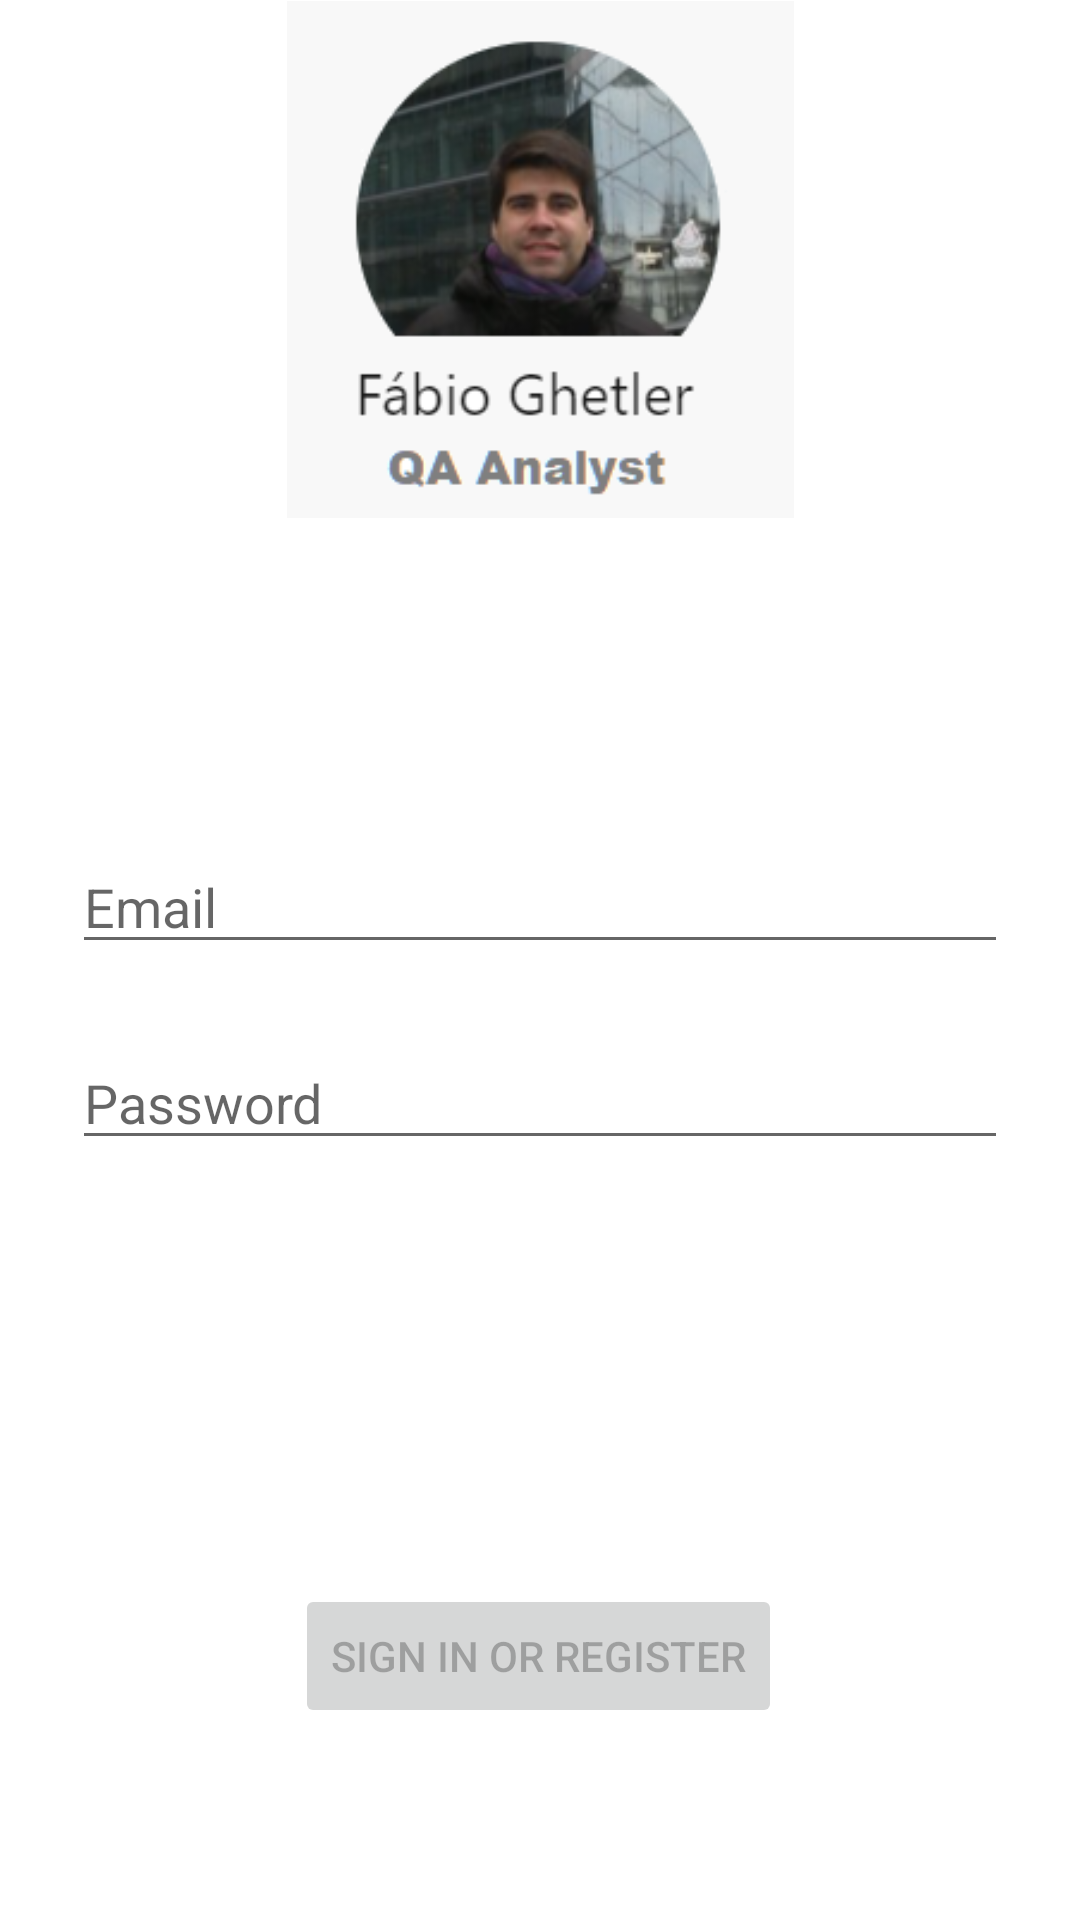

This screen was rendered from an Android layout file. Write that file and the resources it references.
<!-- AndroidManifest.xml: application theme Theme.GhetlerMobileAutomation -->
<!-- res/layout/activity_login.xml -->
<?xml version="1.0" encoding="utf-8"?>
<androidx.constraintlayout.widget.ConstraintLayout xmlns:android="http://schemas.android.com/apk/res/android"
    xmlns:app="http://schemas.android.com/apk/res-auto"
    xmlns:tools="http://schemas.android.com/tools"
    android:id="@+id/container"
    android:layout_width="match_parent"
    android:layout_height="match_parent"
    android:paddingLeft="@dimen/activity_horizontal_margin"
    android:paddingTop="@dimen/activity_vertical_margin"
    android:paddingRight="@dimen/activity_horizontal_margin"
    android:paddingBottom="@dimen/activity_vertical_margin"
    android:visibility="visible"
    tools:context=".ui.login.LoginActivity">

    <EditText
        android:id="@+id/username"
        android:layout_width="0dp"
        android:layout_height="wrap_content"
        android:layout_marginStart="24dp"
        android:layout_marginTop="280dp"
        android:layout_marginEnd="24dp"
        android:hint="@string/prompt_email"
        android:inputType="textEmailAddress"
        android:selectAllOnFocus="true"
        android:singleLine="true"
        app:layout_constraintEnd_toEndOf="parent"
        app:layout_constraintHorizontal_bias="0.781"
        app:layout_constraintStart_toStartOf="parent"
        app:layout_constraintTop_toTopOf="parent" />

    <EditText
        android:id="@+id/password"
        android:layout_width="0dp"
        android:layout_height="wrap_content"
        android:layout_marginStart="24dp"
        android:layout_marginTop="24dp"
        android:layout_marginEnd="24dp"
        android:hint="@string/prompt_password"
        android:imeActionLabel="@string/action_sign_in_short"
        android:imeOptions="actionDone"
        android:inputType="textPassword"
        android:selectAllOnFocus="true"
        android:singleLine="true"
        android:visibility="visible"
        app:layout_constraintEnd_toEndOf="parent"
        app:layout_constraintHorizontal_bias="0.093"
        app:layout_constraintStart_toStartOf="parent"
        app:layout_constraintTop_toBottomOf="@+id/username" />

    <Button
        android:id="@+id/login"
        android:layout_width="wrap_content"
        android:layout_height="wrap_content"
        android:layout_gravity="start"
        android:layout_marginStart="48dp"
        android:layout_marginTop="16dp"
        android:layout_marginEnd="48dp"
        android:layout_marginBottom="64dp"
        android:enabled="false"
        android:text="@string/action_sign_in"
        app:iconTint="#FFFFFF"
        app:layout_constraintBottom_toBottomOf="parent"
        app:layout_constraintEnd_toEndOf="parent"
        app:layout_constraintHorizontal_bias="0.495"
        app:layout_constraintStart_toStartOf="parent"
        app:layout_constraintTop_toBottomOf="@+id/password"
        app:layout_constraintVertical_bias="1.0" />

    <ProgressBar
        android:id="@+id/loading"
        android:layout_width="wrap_content"
        android:layout_height="wrap_content"
        android:layout_gravity="center"
        android:layout_marginStart="32dp"
        android:layout_marginTop="64dp"
        android:layout_marginEnd="32dp"
        android:layout_marginBottom="64dp"
        android:visibility="gone"
        app:layout_constraintBottom_toBottomOf="parent"
        app:layout_constraintEnd_toEndOf="@+id/password"
        app:layout_constraintStart_toStartOf="@+id/password"
        app:layout_constraintTop_toTopOf="parent"
        app:layout_constraintVertical_bias="0.3" />

    <ImageView
        android:id="@+id/imageView"
        android:layout_width="169dp"
        android:layout_height="173dp"
        app:layout_constraintEnd_toEndOf="parent"
        app:layout_constraintStart_toStartOf="parent"
        app:layout_constraintTop_toTopOf="parent"
        app:srcCompat="@drawable/ghetlerphoto" />
</androidx.constraintlayout.widget.ConstraintLayout>
<!-- resources referenced by this layout -->
<resources>
  <!-- drawable ghetlerphoto: png bitmap (drawable, 37635 bytes) -->
  <string name="action_sign_in">Sign in or register</string>
  <string name="action_sign_in_short">Sign in</string>
  <string name="prompt_email">Email</string>
  <string name="prompt_password">Password</string>
  <style name="Theme.GhetlerMobileAutomation" parent="Theme.MaterialComponents.DayNight.DarkActionBar">
          
          <item name="colorPrimary">@color/blue_133</item>
          <item name="colorPrimaryVariant">@color/blue_26</item>
          <item name="colorOnPrimary">@color/white</item>
          
          <item name="colorSecondary">@color/teal_200</item>
          <item name="colorSecondaryVariant">@color/teal_700</item>
          <item name="colorOnSecondary">@color/black</item>
          
          <item name="android:statusBarColor" tools:targetApi="l">?attr/colorPrimaryVariant</item>
          
      </style>
  <color name="blue_133">#85A8C1</color>
  <color name="blue_26">#1A2730</color>
  <color name="white">#FFFFFFFF</color>
  <color name="teal_200">#FF03DAC5</color>
  <color name="teal_700">#FF018786</color>
  <color name="black">#FF000000</color>
</resources>
